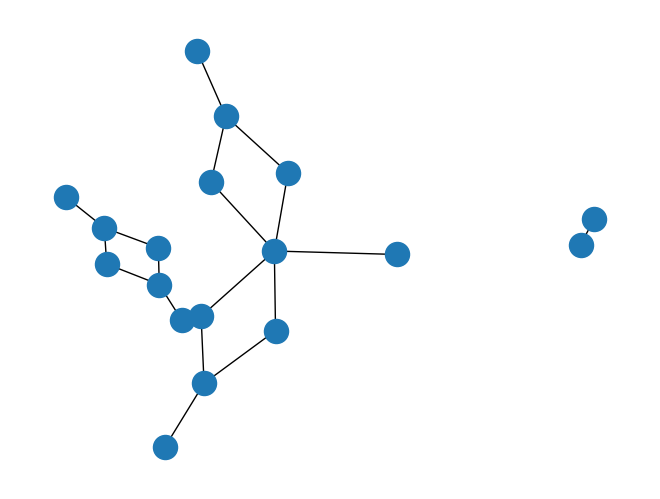

Python code for this plot:
# Claire Deneau - Thomas Brossier
# Groupe : 2

# imports nécessaires ------------ #
import json
import networkx as nx
import matplotlib.pyplot as plt
# -------------------------------- #

# Graphes pour tester les fonctions suivantes # --------------------------------------------------------------------------------------------------------------- #
G_connexe = nx.Graph()
G_connexe.add_edges_from([("A", "B"), ("C", "B"), ("B", "D"), ("D", "E"), ("E", 'F'), ("F", "H"), ("H", "I"), ("H", "J"), ("E", "G"), ("E", "A"), ("E", "J")])
nx.draw(G_connexe)
# plt.show()

G_non_connexe = nx.Graph()
G_non_connexe.add_edges_from([("C", "B"), ("A", "B"), ("B", "D"), ("D", "E"), ("E", 'F'), ("E", "C"), ("G", "H")])
nx.draw(G_non_connexe)
# plt.show()
# ------------------------------------------------------------------------------------------------------------------------------------------------------------ #

# Q1 - Échauffement

# Q2 - Collaborateurs communs

# Q3 - Collaborateurs proches

# Fonctions rajoutées

# FIN

# Q4 - Qui est au centre d'Hollywood ?

# Q5 - Une petite famille

# Tests avec Hollywood
